Image classification data set "leen2@olin302-51.cslabs.carleton.edu" (noazlee/cs400_image_segmentation on GitHub). Class labels (2): clean, dust.

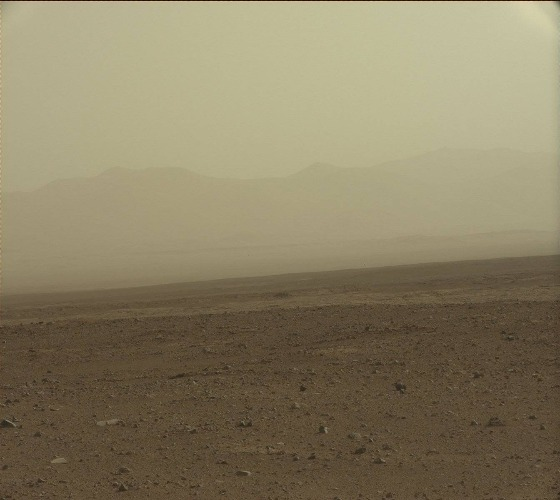
Label: dust

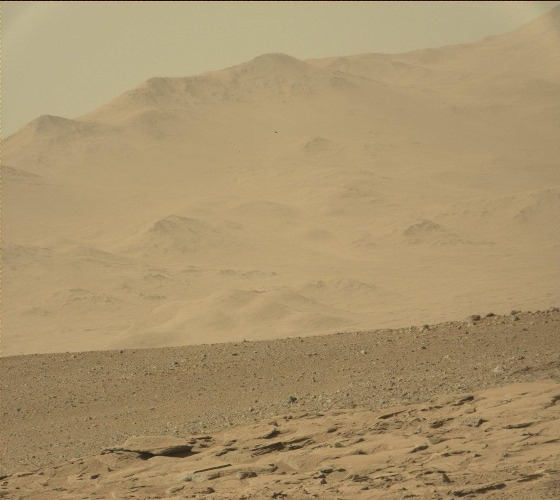
Label: dust

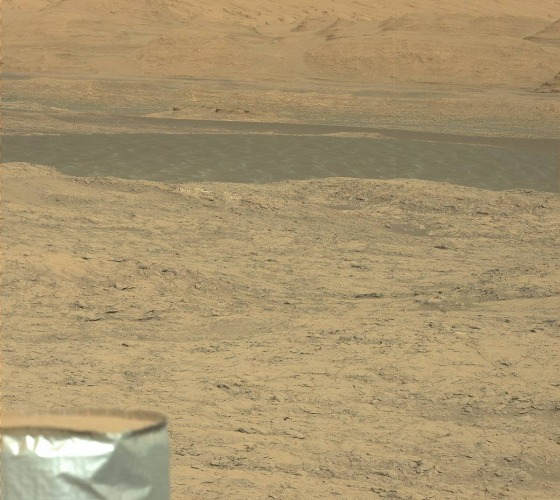
Label: clean

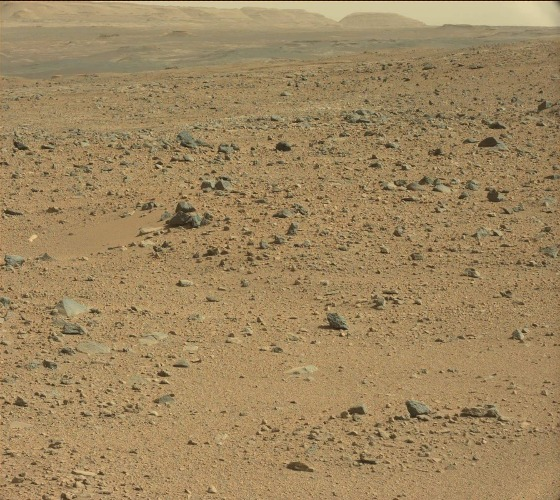
Label: clean

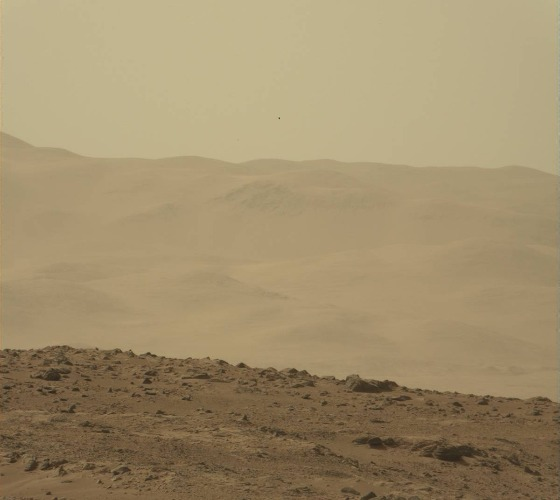
Label: dust

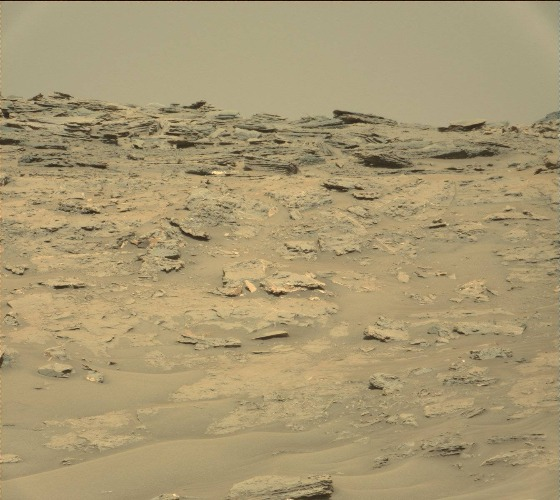
Label: clean
